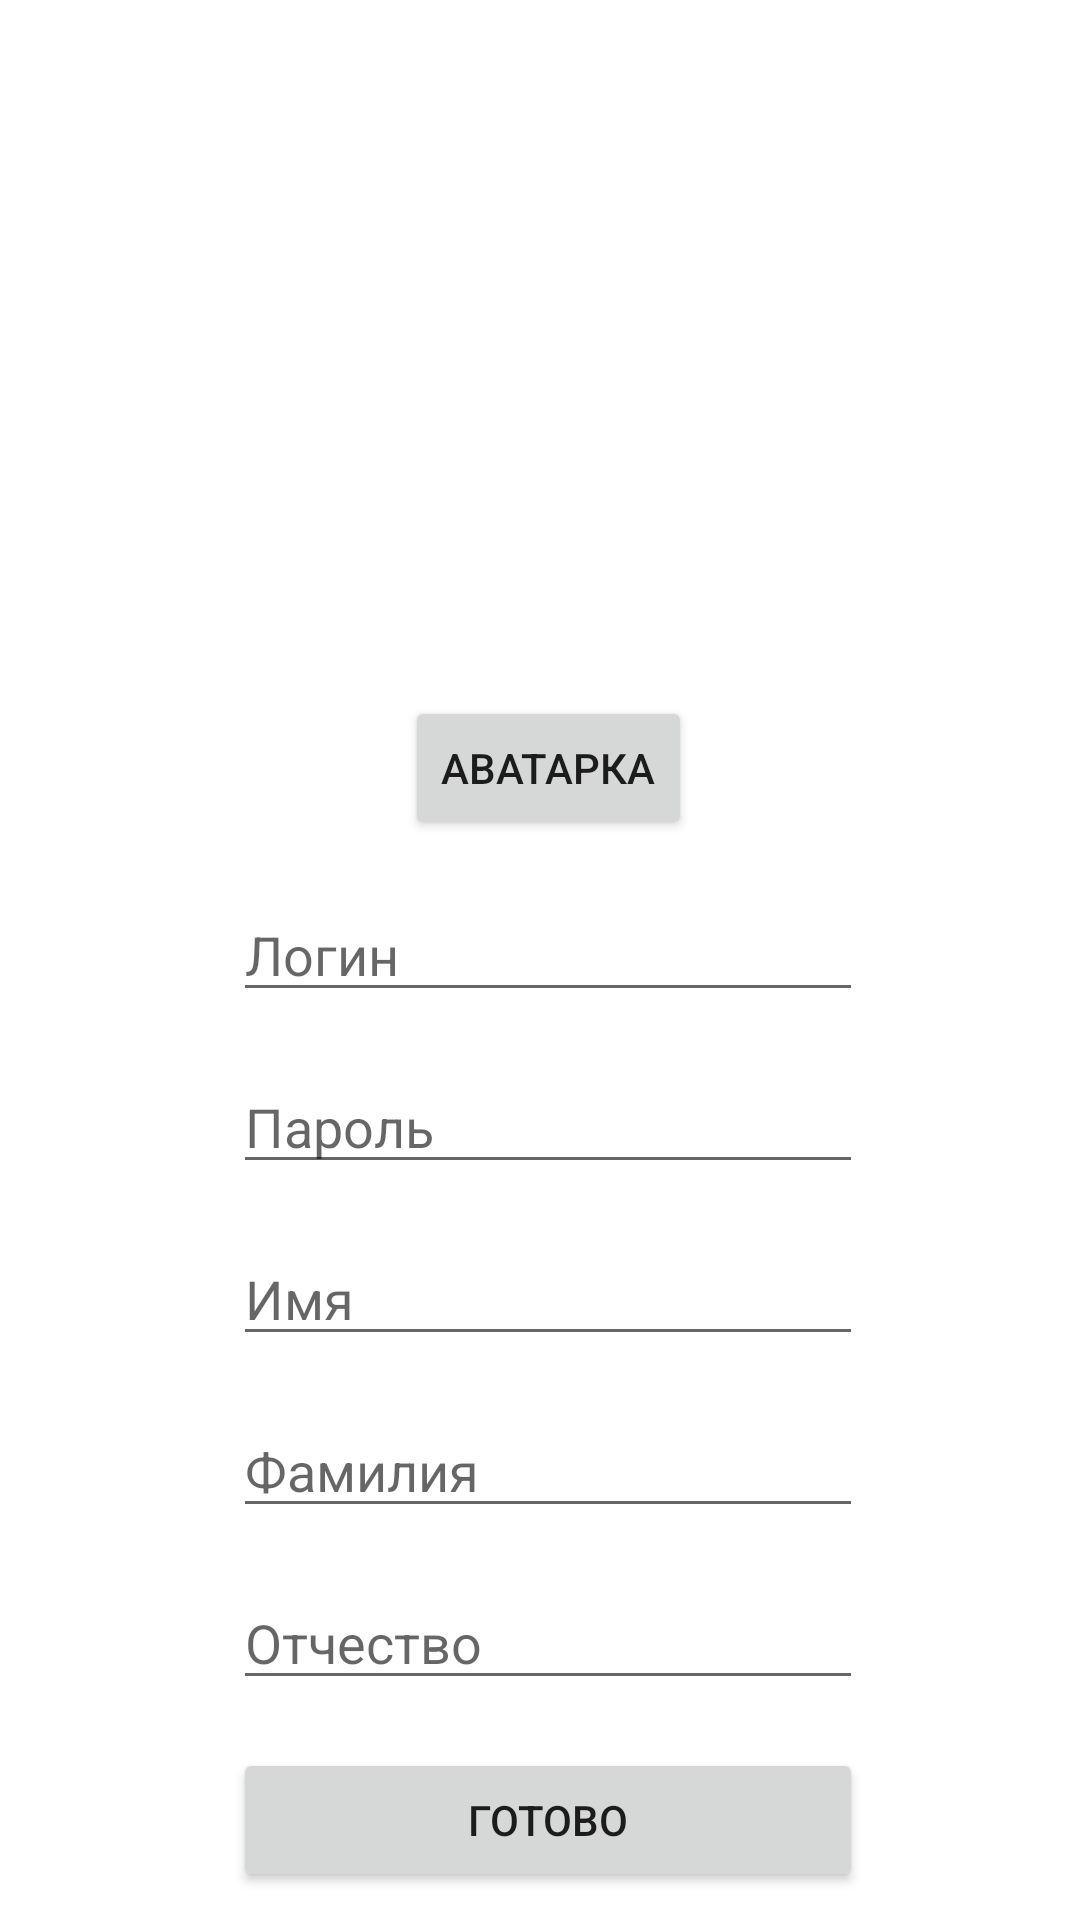

Reconstruct the res/layout file that produces this screen, plus the resources it refers to.
<!-- AndroidManifest.xml: application theme Theme.Intend -->
<!-- res/layout/activity_register.xml -->
<?xml version="1.0" encoding="utf-8"?>
<androidx.constraintlayout.widget.ConstraintLayout xmlns:android="http://schemas.android.com/apk/res/android"
    xmlns:app="http://schemas.android.com/apk/res-auto"
    xmlns:tools="http://schemas.android.com/tools"
    android:layout_width="match_parent"
    android:layout_height="match_parent"
    tools:context=".Register">

    <Button
        android:id="@+id/avatar_buttin"
        android:layout_width="wrap_content"
        android:layout_height="wrap_content"
        android:layout_marginBottom="16dp"
        android:text="@string/avatar"
        app:layout_constraintBottom_toTopOf="@+id/login_text"
        app:layout_constraintEnd_toEndOf="@+id/login_text"
        app:layout_constraintStart_toStartOf="@+id/login_text" />

    <EditText
        android:id="@+id/login_text"
        android:layout_width="wrap_content"
        android:layout_height="wrap_content"
        android:layout_marginTop="296dp"
        android:ems="10"
        android:hint="@string/login"
        android:inputType="textPersonName"
        app:layout_constraintEnd_toEndOf="parent"
        app:layout_constraintHorizontal_bias="0.517"
        app:layout_constraintStart_toStartOf="parent"
        app:layout_constraintTop_toTopOf="parent" />

    <EditText
        android:id="@+id/password_text"
        android:layout_width="wrap_content"
        android:layout_height="wrap_content"
        android:layout_marginTop="16dp"
        android:ems="10"
        android:hint="@string/password"
        android:inputType="textPersonName"
        app:layout_constraintEnd_toEndOf="@+id/login_text"
        app:layout_constraintStart_toStartOf="@+id/login_text"
        app:layout_constraintTop_toBottomOf="@+id/login_text" />

    <EditText
        android:id="@+id/name_text"
        android:layout_width="wrap_content"
        android:layout_height="wrap_content"
        android:layout_marginTop="16dp"
        android:ems="10"
        android:hint="@string/name"
        android:inputType="textPersonName"
        app:layout_constraintEnd_toEndOf="@+id/password_text"
        app:layout_constraintStart_toStartOf="@+id/password_text"
        app:layout_constraintTop_toBottomOf="@+id/password_text" />

    <EditText
        android:id="@+id/name2_text"
        android:layout_width="wrap_content"
        android:layout_height="wrap_content"
        android:layout_marginTop="16dp"
        android:ems="10"
        android:hint="@string/name2"
        android:inputType="textPersonName"
        app:layout_constraintEnd_toEndOf="@+id/name_text"
        app:layout_constraintStart_toStartOf="@+id/name_text"
        app:layout_constraintTop_toBottomOf="@+id/name_text" />

    <EditText
        android:id="@+id/name3_text"
        android:layout_width="wrap_content"
        android:layout_height="wrap_content"
        android:layout_marginTop="16dp"
        android:ems="10"
        android:hint="@string/name3"
        android:inputType="textPersonName"
        app:layout_constraintEnd_toEndOf="@+id/name2_text"
        app:layout_constraintStart_toStartOf="@+id/name2_text"
        app:layout_constraintTop_toBottomOf="@+id/name2_text" />

    <Button
        android:id="@+id/done"
        android:layout_width="0dp"
        android:layout_height="wrap_content"
        android:layout_marginTop="16dp"
        android:text="@string/done"
        app:layout_constraintEnd_toEndOf="@+id/name3_text"
        app:layout_constraintStart_toStartOf="@+id/name3_text"
        app:layout_constraintTop_toBottomOf="@+id/name3_text" />

    <ImageView
        android:id="@+id/avatar"
        android:layout_width="wrap_content"
        android:layout_height="wrap_content"
        android:layout_marginBottom="32dp"
        android:visibility="invisible"
        app:layout_constraintBottom_toTopOf="@+id/avatar_buttin"
        app:layout_constraintEnd_toEndOf="@+id/avatar_buttin"
        app:layout_constraintStart_toStartOf="@+id/avatar_buttin"
        app:srcCompat="@drawable/cartman" />
</androidx.constraintlayout.widget.ConstraintLayout>
<!-- resources referenced by this layout -->
<resources>
  <!-- drawable cartman: jpg bitmap (drawable, 7565 bytes) -->
  <string name="avatar">Аватарка</string>
  <string name="done">Готово</string>
  <string name="login">Логин</string>
  <string name="name">Имя</string>
  <string name="name2">Фамилия</string>
  <string name="name3">Отчество</string>
  <string name="password">Пароль</string>
  <style name="Theme.Intend" parent="Theme.MaterialComponents.DayNight.NoActionBar">
          
          <item name="colorPrimary">@color/purple_500</item>
          <item name="colorPrimaryVariant">@color/purple_700</item>
          <item name="colorOnPrimary">@color/white</item>
          
          <item name="colorSecondary">@color/teal_200</item>
          <item name="colorSecondaryVariant">@color/teal_700</item>
          <item name="colorOnSecondary">@color/black</item>
          
          <item name="android:statusBarColor" tools:targetApi="l">?attr/colorPrimaryVariant</item>
          
      </style>
  <!-- not gathered from this repository: default colours our renderer supplied (Android Studio template values) -->
  <color name="purple_500">#FF6200EE</color>
  <color name="purple_700">#FF3700B3</color>
  <color name="teal_200">#FF03DAC5</color>
  <color name="teal_700">#FF018786</color>
  <color name="black">#FF000000</color>
  <color name="white">#FFFFFFFF</color>
</resources>
